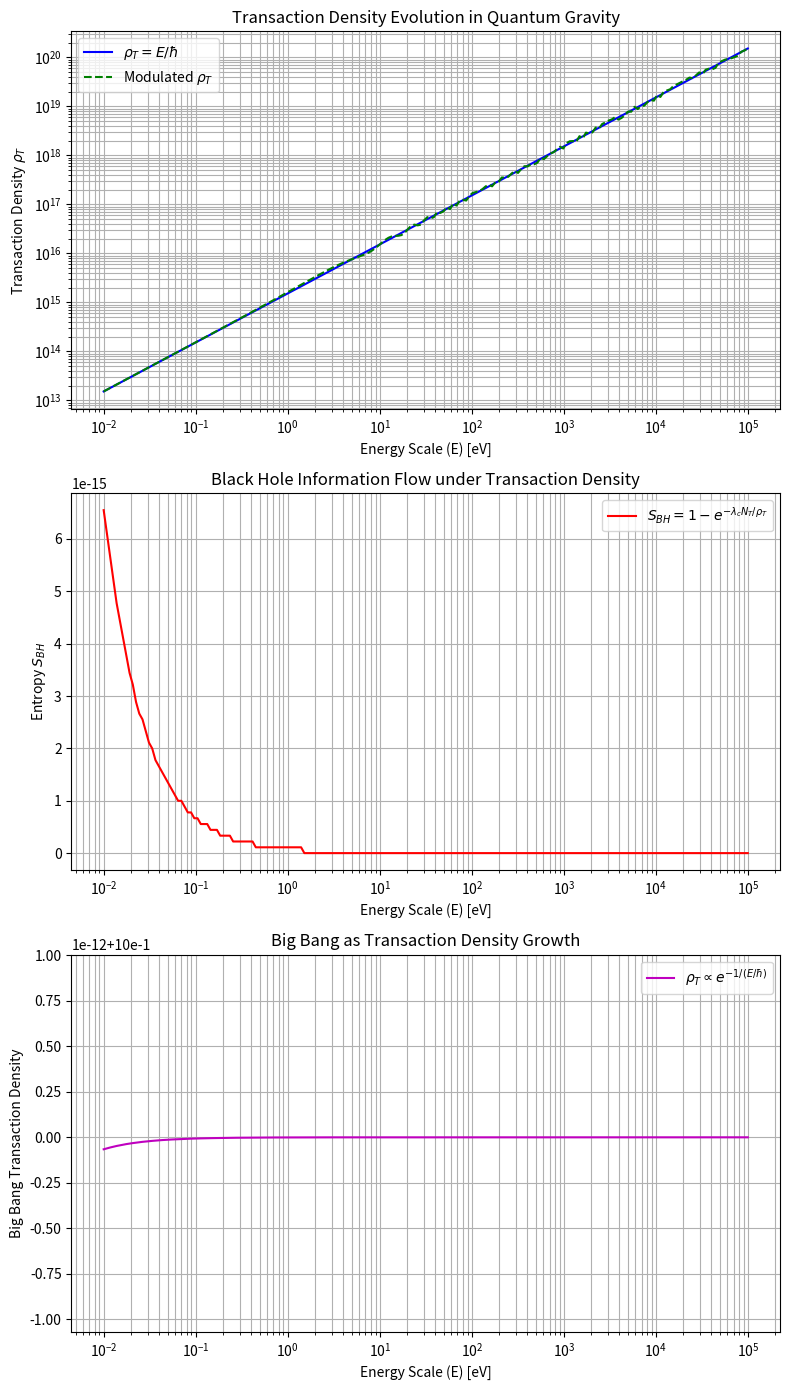

The matplotlib source for this figure:
# TransactionDensityAnalysis_in_QuantumGravity

import numpy as np
import matplotlib.pyplot as plt

# --- Parameter Setup ---
E_values = np.logspace(-2, 5, 200)  # Energy scale in eV (logarithmic range)
hbar = 6.582e-16  # Reduced Planck's constant (eV⋅s)
lambda_c = 0.1  # Information leakage coefficient
N_T = 1.0  # Number of transactions (unitless)

# --- 1. Transaction Density Evolution in Quantum Gravity ---
rho_T = np.clip(E_values / hbar, 1e-10, None)  # Normalized transaction density
rho_T_modulated = rho_T * (1 + 0.1 * np.sin(2 * np.pi * E_values / 10))  # Small oscillatory correction

# --- 2. Black Hole Information Flow under Transaction Density ---
S_BH = 1 - np.exp(-lambda_c * N_T / rho_T)  # Black hole entropy due to information leakage

# --- 3. Early Universe: Transaction Density Growth ---
rho_T_bigbang = np.exp(-1 / np.clip((E_values / hbar), 1e-10, None))  # Stabilized growth in early universe

# --- Plot the Results ---
fig, axs = plt.subplots(3, 1, figsize=(8, 14))

# 1. Transaction Density Evolution in Quantum Gravity
axs[0].set_title("Transaction Density Evolution in Quantum Gravity")
axs[0].plot(E_values, rho_T, 'b', label=r"$\rho_T = E / \hbar$")
axs[0].plot(E_values, rho_T_modulated, 'g--', label=r"Modulated $\rho_T$")
axs[0].set_xscale("log")
axs[0].set_yscale("log")
axs[0].set_xlabel("Energy Scale (E) [eV]")
axs[0].set_ylabel("Transaction Density $\\rho_T$")
axs[0].legend()
axs[0].grid(True, which="both")

# 2. Black Hole Information Flow under Transaction Density
axs[1].set_title("Black Hole Information Flow under Transaction Density")
axs[1].plot(E_values, S_BH, 'r', label=r"$S_{BH} = 1 - e^{-\lambda_c N_T / \rho_T}$")
axs[1].set_xscale("log")
axs[1].set_xlabel("Energy Scale (E) [eV]")
axs[1].set_ylabel("Entropy $S_{BH}$")
axs[1].legend()
axs[1].grid(True, which="both")

# 3. Early Universe: Transaction Density Growth
axs[2].set_title("Big Bang as Transaction Density Growth")
axs[2].plot(E_values, rho_T_bigbang, 'm', label=r"$\rho_T \propto e^{-1 / (E / \hbar)}$")
axs[2].set_xscale("log")
axs[2].set_xlabel("Energy Scale (E) [eV]")
axs[2].set_ylabel("Big Bang Transaction Density")
axs[2].legend()
axs[2].grid(True, which="both")

plt.tight_layout()
plt.show()
